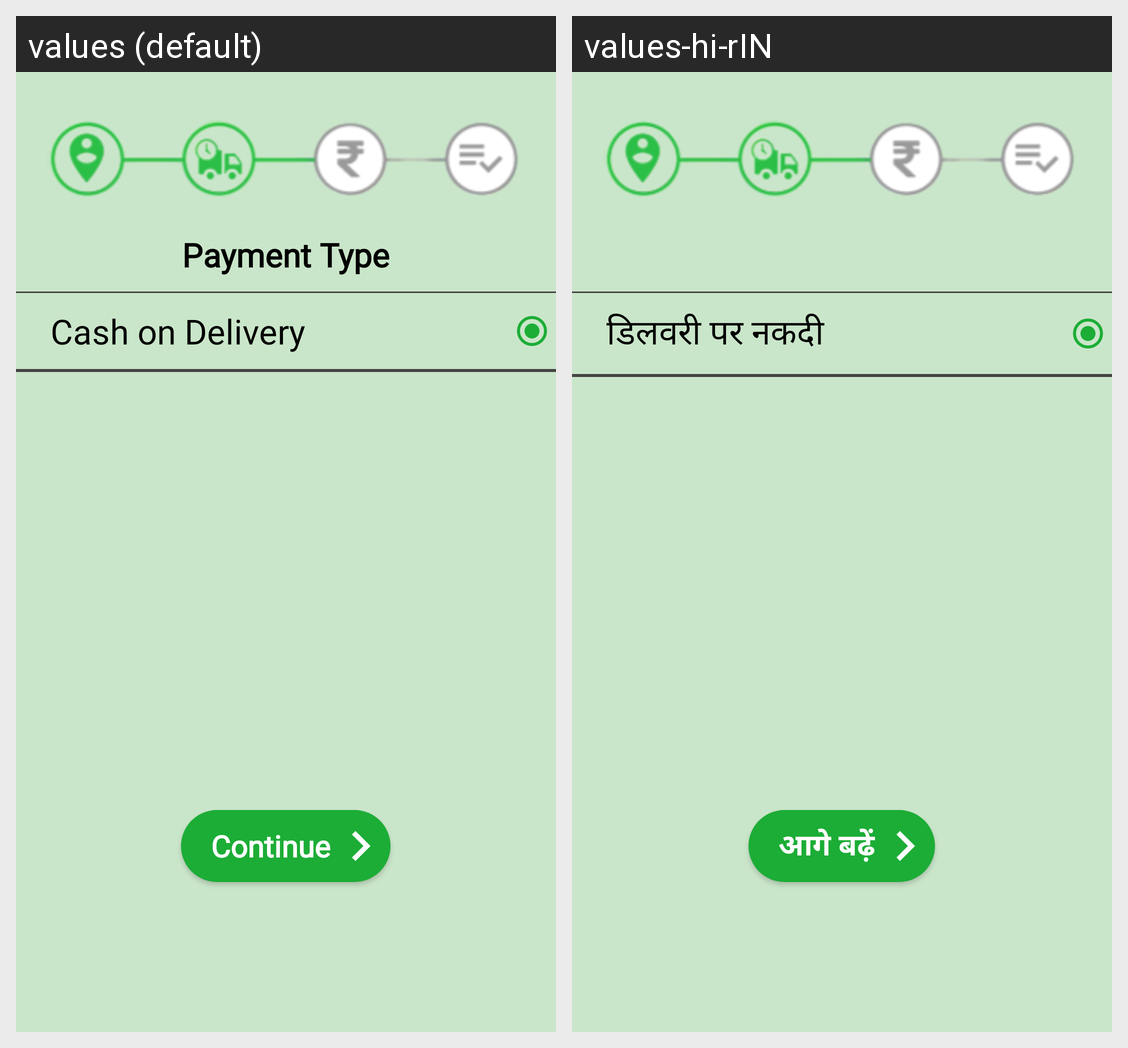

For this localized Android screen grid, give each drawn string resource with its value in every locale shown.
Android screen res/layout/activity_payment_mode.xml rendered under 2 locales, left to right: values (default), values-hi-rIN. Device: Nexus 5 (rendered at 1080×1920; each locale shown at half size, 540×960, under a caption strip naming it); theme AppTheme.
Strings drawn on this screen, with the default value and each locale's value (text and hints the layout hard-codes, and strings that could not be matched under every locale, appear in the picture but are not listed):

cash_on_delivery_option
  values: Cash on Delivery
  values-hi-rIN: डिलवरी पर नकदी

continueBtn
  values: Continue
  values-hi-rIN: आगे बढ़ें
